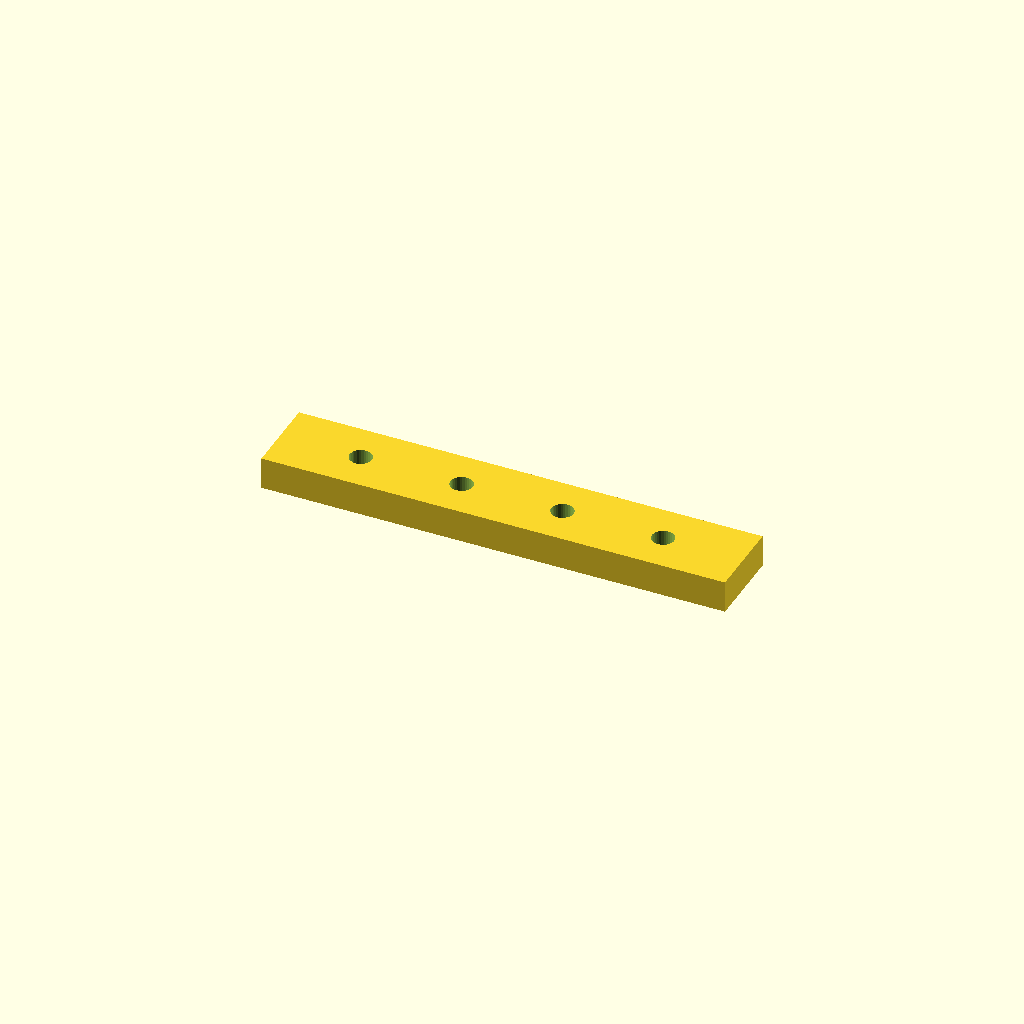
Cell 1 — every parameter at its default value.
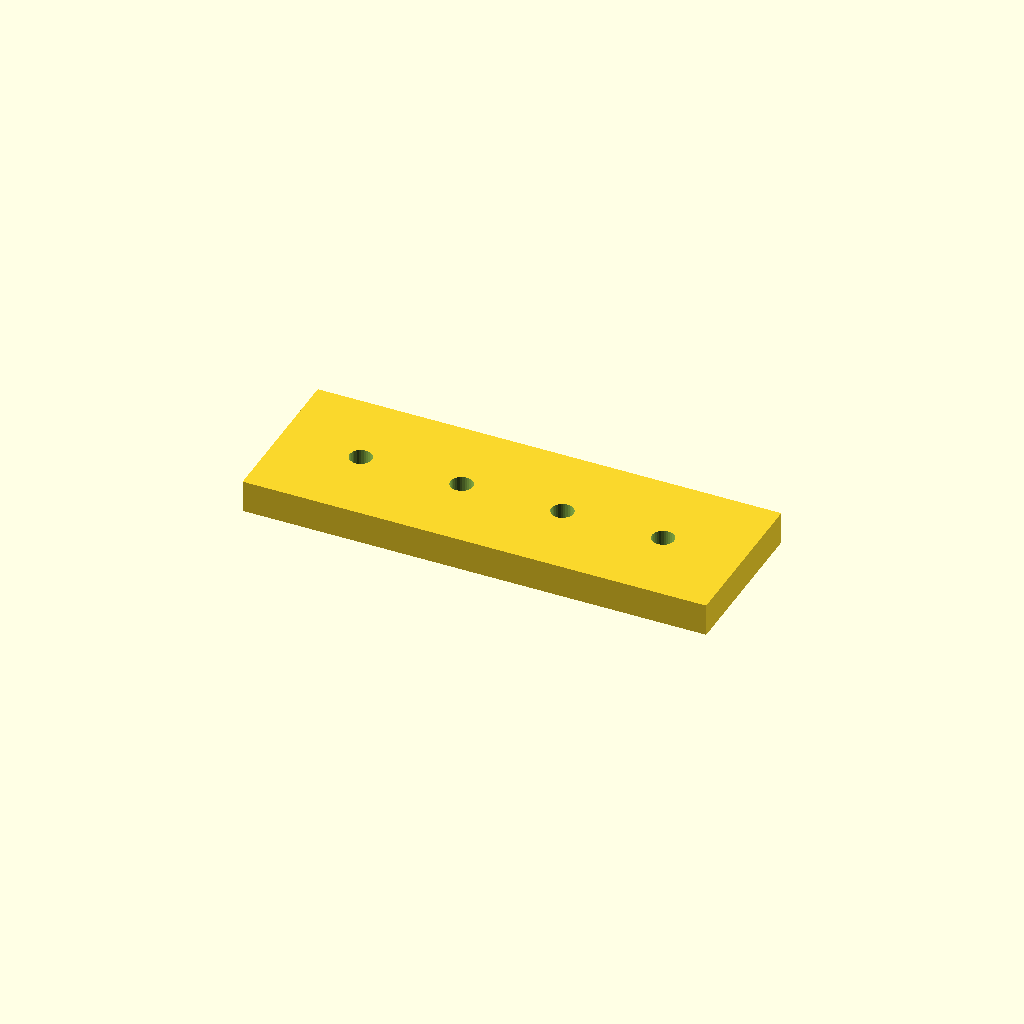
Cell 2: the same model with bar_w = 40.
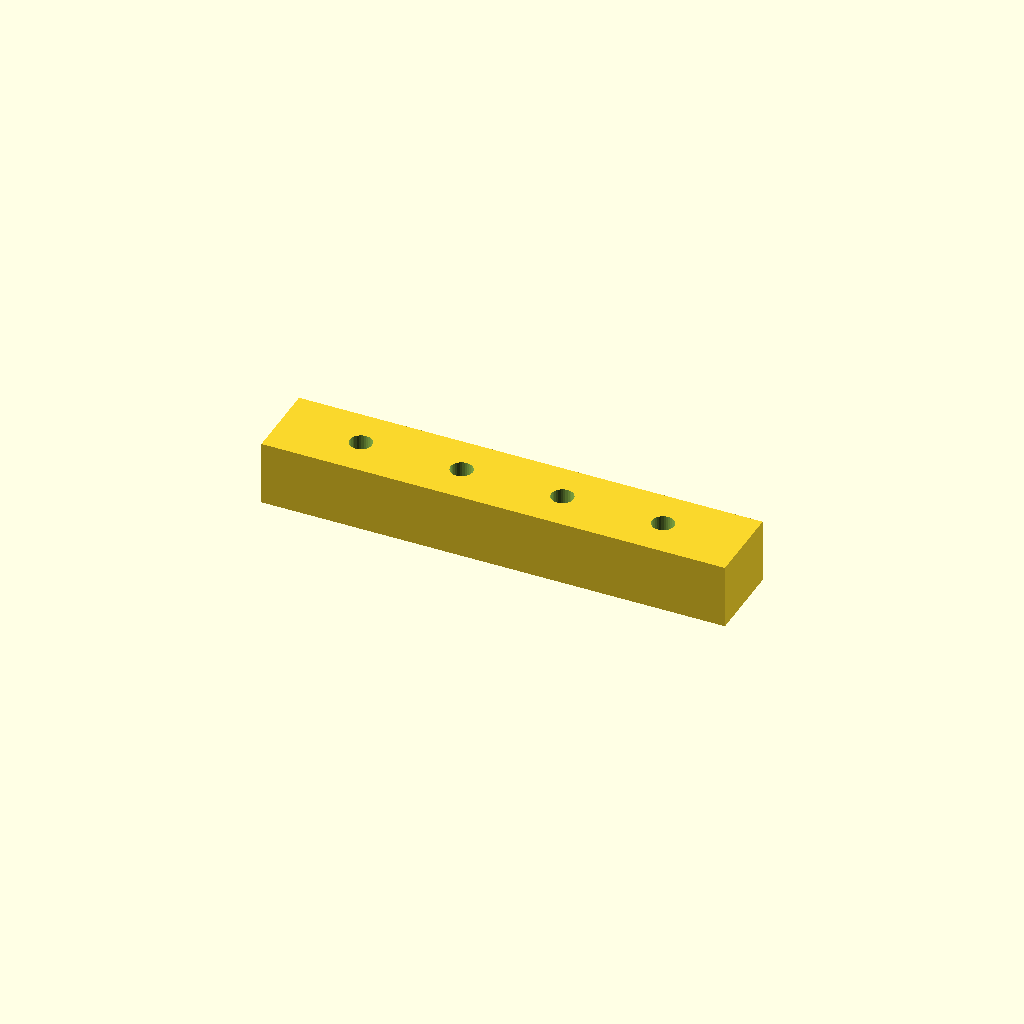
Cell 3: the same model with bar_t = 16.
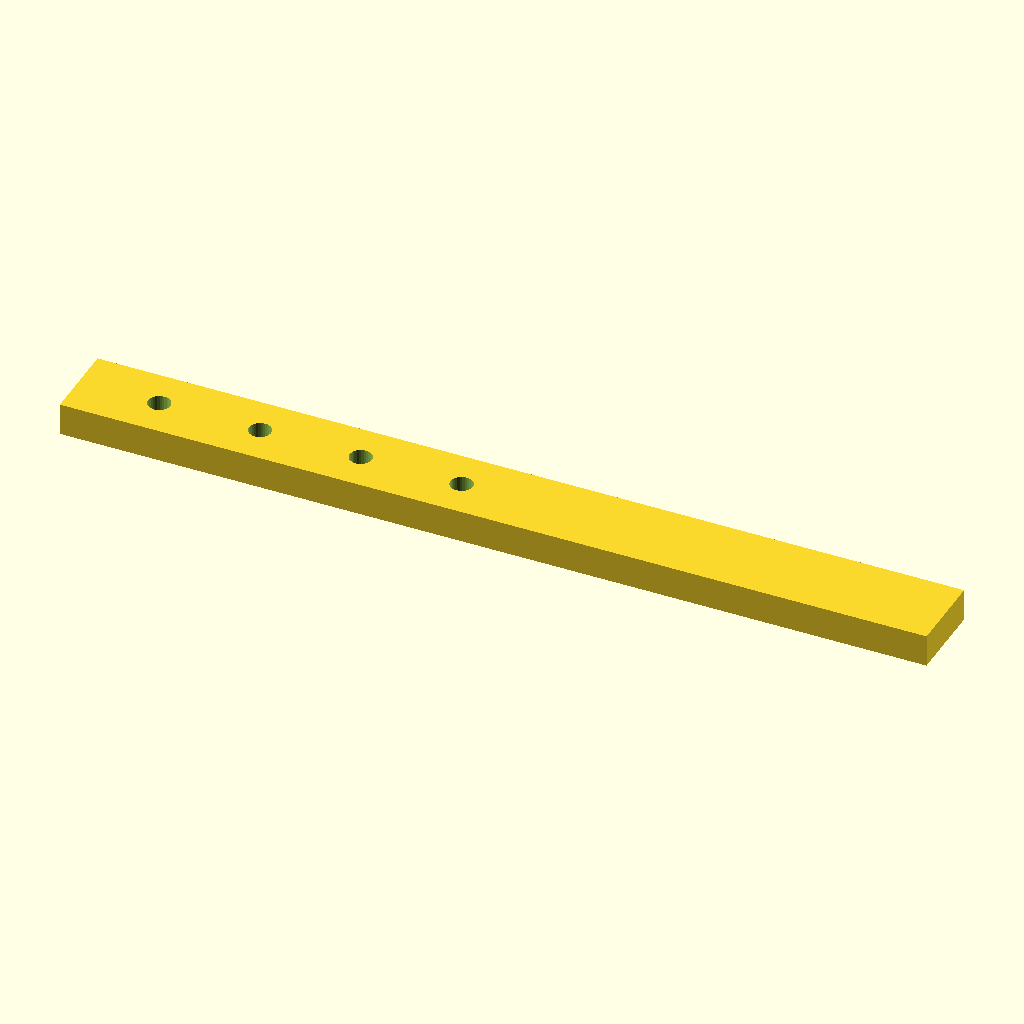
Cell 4: the same model with holes = 8.
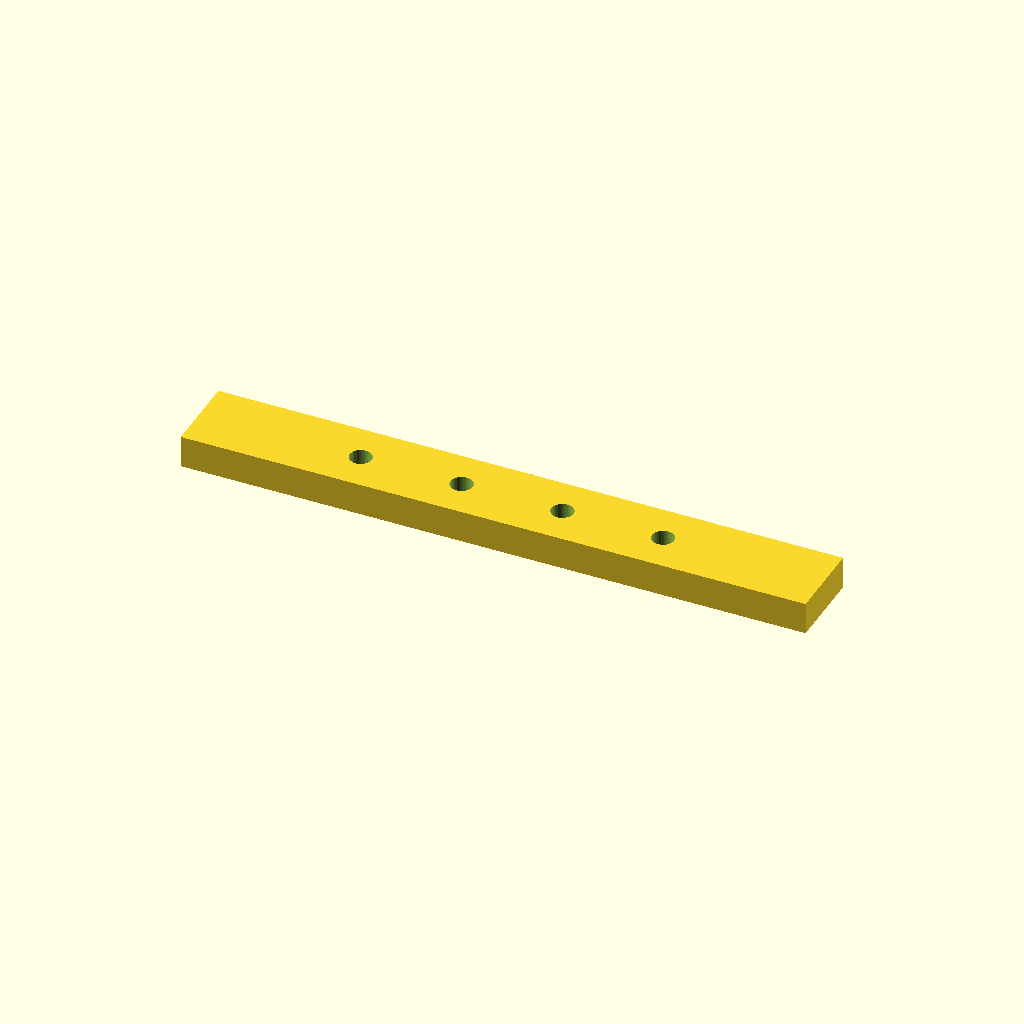
Cell 5: the same model with edge = 40.
All cells are drawn from one camera (rotation 55°, 0°, 25°, orthographic, colour scheme Cornfield), so only the parameter changes between them.
The OpenSCAD source (optional_data/data/place1/ventrows/part_0209.scad):
$fn = 32;

// ----------------------------------------------------------------------
// Hole bar, 4 x Ø5.5
// skip layout, 20 mm edge offset
// ----------------------------------------------------------------------

// --- parameters (mm) ---
bar_w = 20;         // bar width (Y)
bar_t = 8;          // bar thickness (Z)
holes = 4;          // holes per row
hole_d = 5.5;       // hole diameter
edge = 20;          // offset from the bar end to the first hole
grid_pitch = 12.5;  // grid the bar was laid out on

// --- derived feature positions (mm) ---
pitch = grid_pitch * 2;       // = 25   holes sit every other grid slot
span = (holes - 1) * pitch;   // = 75   distance between the end holes
bar_l = span + 2 * edge;      // = 115   overall bar length
start_x = -bar_l / 2 + edge;  // = -37.5   X of the first hole
feature_centers = [
  [start_x + 0 * pitch, 0],
  [start_x + 1 * pitch, 0],
  [start_x + 2 * pitch, 0],
  [start_x + 3 * pitch, 0]
];   // hole centres of the first row

// bar with one row of holes, drilled from feature_centers
difference() {
  translate([-bar_l / 2, -bar_w / 2, -bar_t / 2]) cube([bar_l, bar_w, bar_t]);
  for (centre = feature_centers)
    translate([centre[0], centre[1], 0])
      cylinder(d = hole_d, h = bar_t + 2, center = true);
}
Customizer parameters (derived from the source; name, type, default, range or options):
bar_w: number, default 20
bar_t: number, default 8
holes: number, default 4
hole_d: number, default 5.5
edge: number, default 20
grid_pitch: number, default 12.5
